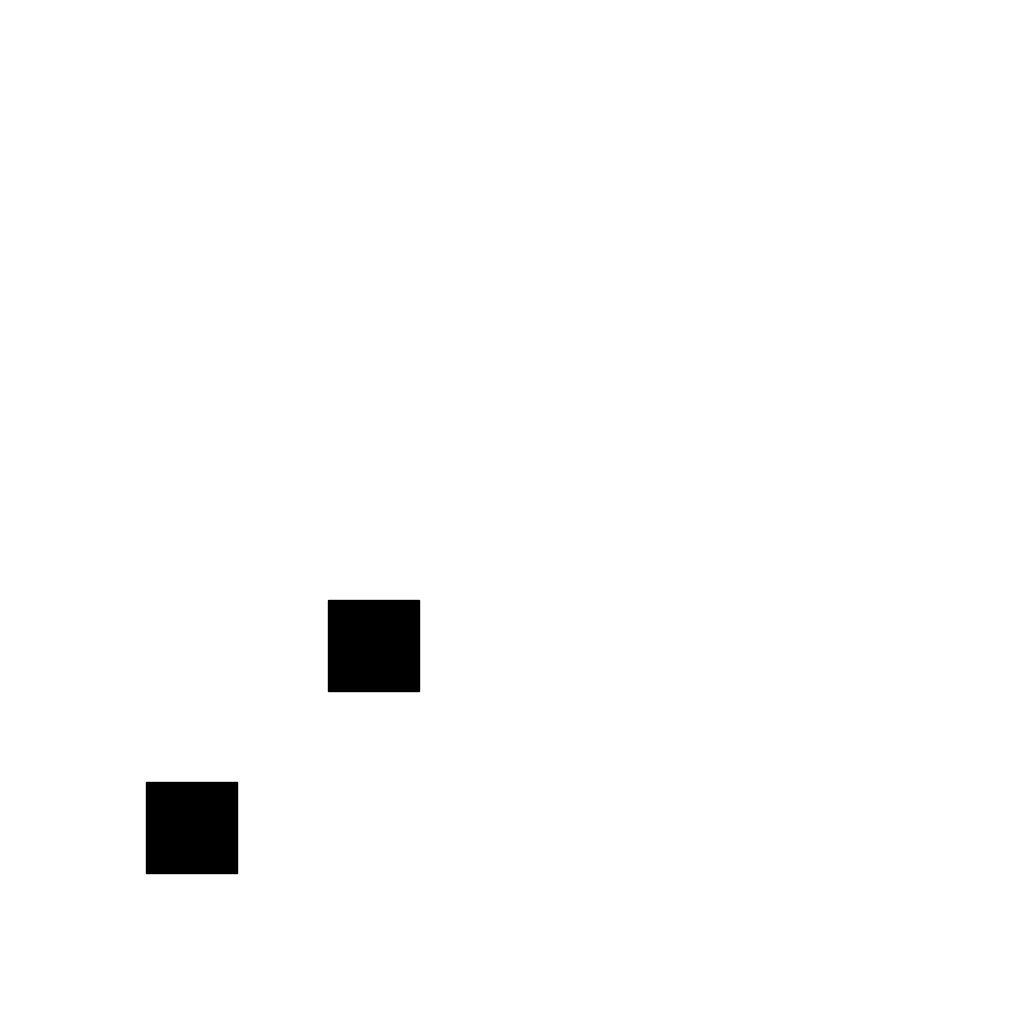
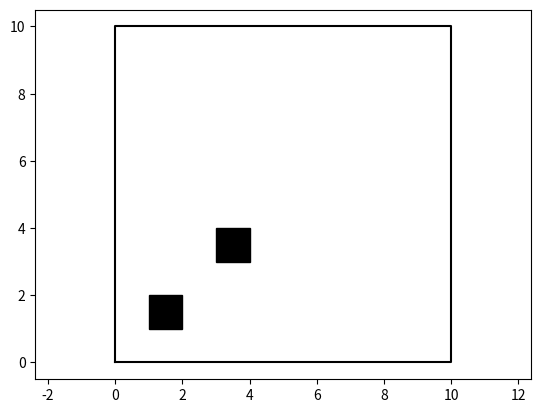

Python code for these plots, in order:
import json
from typing import TypedDict, Optional, Callable, Tuple, List

import numpy as np
import matplotlib.pyplot as plt # type: ignore

from matplotlib.axes import Axes # type: ignore


PathNode = Tuple[float, float]


class ObstacleInfo(TypedDict):
    id_: int
    name: str
    vertices: List[PathNode]

class GeometricMap:
    """With boundary and obstacle coordinates.

    The function from_json() should be used to load a map.
    """

    def __init__(self, boundary_coords: List[PathNode], 
                 obstacle_info_list: List[ObstacleInfo]):
        """The init should not be used directly. Use from_json() instead.

        Arguments:
            boundary_coords: A list of tuples, each tuple is a pair of coordinates.
            obstacle_info_list: A list of ObstacleInfo including ID and name.
        """
        self._boundary_coords:list[PathNode] = []
        self._obstacle_info_dict:dict[int, ObstacleInfo] = {}

        self.register_boundary(boundary_coords)
        for obs in obstacle_info_list:
            self.register_obstacle(obs)

    @property
    def boundary_coords(self):
        return self._boundary_coords
    
    @property
    def obstacle_coords_list(self):
        obs_coords_list = []
        for obs in self._obstacle_info_dict.values():
            obs_coords_list.append(obs['vertices'])
        return obs_coords_list

    def __call__(self) -> Tuple[List[PathNode], List[List[PathNode]]]:
        """Return the boundary and obstacle coordinates."""
        return self.boundary_coords, self.obstacle_coords_list
    
    @classmethod
    def from_json(cls, json_path: str, rescale:Optional[float]=None):
        """Load a map from a json file.

        Keys (obstacle_dict or obstacle_list):
            boundary_coords: A list of tuples, each tuple is a pair of coordinates.
            obstacle_dict: A list of ObstacleInfo (dict) including ID (optional) and name (optional).
            obstacle_list: A list of list of tuples, each sublist is an obstacle.
        """
        with open(json_path, 'r') as jf:
            data = json.load(jf)
        boundary_coords = data['boundary_coords']
        if 'obstacle_dict' in data:
            obstacle_dict_list = data['obstacle_dict']
        else:
            obstacle_coords_list = data['obstacle_list']
            obstacle_dict_list = [{'id_': i, 'name': f'obstacle_{i}', 'vertices': obs} for i, obs in enumerate(obstacle_coords_list)]
        if rescale is None:
            return cls(boundary_coords, obstacle_dict_list)
        else:
            boundary_coords_rescaled = [(x[0]*rescale, x[1]*rescale) for x in boundary_coords]
            obstacle_dict_list_rescaled = [ObstacleInfo(id_=obs['id_'], name=obs['name'], vertices=[(x[0]*rescale, x[1]*rescale) for x in obs['vertices']]) for obs in obstacle_dict_list]
            return cls(boundary_coords_rescaled, obstacle_dict_list_rescaled)
    
    @classmethod
    def from_raw(cls, boundary_coords: List[PathNode], obstacle_coords_list: List[List[PathNode]], rescale:Optional[float]=None):
        """Load a map from raw data."""
        if rescale is None:
            obstacle_dict_list = [ObstacleInfo(id_=i, name=f'obstacle_{i}', vertices=obs) for i, obs in enumerate(obstacle_coords_list)]
            return cls(boundary_coords, obstacle_dict_list)
        else:
            boundary_coords_rescaled = [(x[0]*rescale, x[1]*rescale) for x in boundary_coords]
            obstacle_coords_list_rescaled = [[(x[0]*rescale, x[1]*rescale) for x in obs] for obs in obstacle_coords_list]
            obstacle_dict_list_rescaled = [ObstacleInfo(id_=i, name=f'obstacle_{i}', vertices=obs) for i, obs in enumerate(obstacle_coords_list_rescaled)]
            return cls(boundary_coords_rescaled, obstacle_dict_list_rescaled)

    def get_obstacle_info(self, id_:int) -> ObstacleInfo:
        return self._obstacle_info_dict[id_]
    
    def register_obstacle(self, obstacle: ObstacleInfo) -> None:
        """Check and register an obstacle to the map."""
        if not isinstance(obstacle, dict):
            raise TypeError('An obstacle info must be a dictionary.')
        if 'vertices' not in obstacle:
            raise ValueError('An obstacle info must have a key "vertices".')
        if not isinstance(obstacle['vertices'], list):
            raise TypeError('An obstacle vertices must be a list of tuples.')
        if len(obstacle['vertices'][0])!=2:
            raise TypeError('All coordinates must be 2-dimension.')
        self._obstacle_info_dict[obstacle['id_']] = obstacle

    def register_boundary(self, vertices: List[PathNode]) -> None:
        """Check and register the boundary to the map."""
        if not isinstance(vertices, list):
            raise TypeError('A map boundary must be a list of tuples.')
        if len(vertices[0])!=2:
            raise TypeError('All coordinates must be 2-dimension.')
        self._boundary_coords = vertices

    def map_coords_cvt(self, ct: Callable):
        self._boundary_coords = [ct(x) for x in self._boundary_coords]
        for idx in list(self._obstacle_info_dict):
            obs = self._obstacle_info_dict[idx]
            obs['vertices'] = [tuple(ct(x)) for x in obs['vertices']] # type: ignore


    def get_boundary_scope(self) -> Tuple[float, float, float, float]:
        """Get the boundary scope."""
        x_min = min([x[0] for x in self._boundary_coords])
        x_max = max([x[0] for x in self._boundary_coords])
        y_min = min([x[1] for x in self._boundary_coords])
        y_max = max([x[1] for x in self._boundary_coords])
        return x_min, x_max, y_min, y_max

    def get_occupancy_map(self, rescale:int=100) -> np.ndarray:
        """
        Arguments:
            rescale: The resolution of the occupancy map (rescale * real size).
        Returns:
            A numpy array of shape (height, width, 3).
        """
        if not isinstance(rescale, int):
            raise TypeError(f'Rescale factor must be int, got {type(rescale)}.')
        assert(0<rescale<2000),(f'Rescale value {rescale} is abnormal.')
        
        boundary_np = np.array(self._boundary_coords)
        width  = max(boundary_np[:,0]) - min(boundary_np[:,0])
        height = max(boundary_np[:,1]) - min(boundary_np[:,1])

        fig, ax = plt.subplots(figsize=(width, height), dpi=rescale)
        ax.set_aspect('equal')
        ax.axis('off')
        ax.plot(np.array(self._boundary_coords)[:,0], 
                np.array(self._boundary_coords)[:,1], 'w-')
        for obs in self.obstacle_coords_list:
            x = np.array(obs)[:,0]
            y = np.array(obs)[:,1]
            plt.fill(x, y, color='k')
        fig.tight_layout(pad=0)
        fig.canvas.draw()
        occupancy_map = np.frombuffer(fig.canvas.tostring_rgb(), dtype=np.uint8) # type: ignore
        occupancy_map = occupancy_map.reshape(fig.canvas.get_width_height()[::-1] + (3,))
        plt.close()
        return occupancy_map

    def plot(self, ax: Axes, original_plot_args:dict={'c':'k'}, obstacle_filled=True, plot_boundary:bool=True):
        if plot_boundary:
            ax.plot(np.array(self._boundary_coords+[self._boundary_coords[0]])[:,0], 
                    np.array(self._boundary_coords+[self._boundary_coords[0]])[:,1], 
                    **original_plot_args)
        for obs in self.obstacle_coords_list:
            ax.fill(np.array(obs)[:,0], np.array(obs)[:,1], 
                    fill=obstacle_filled, **original_plot_args)

    @staticmethod
    def dict_to_obstacle_info(obstacle_dict: dict) -> ObstacleInfo:
        """Convert a dictionary to an ObstacleInfo."""
        if 'id_' not in obstacle_dict:
            raise ValueError('An obstacle info must have a key "id_".')
        if 'name' not in obstacle_dict:
            name = f'obstacle_{obstacle_dict["id_"]}'
        else:
            name = obstacle_dict['name']
        if 'vertices' not in obstacle_dict:
            raise ValueError('An obstacle info must have a key "vertices".')
        return ObstacleInfo(id_=obstacle_dict['id_'], 
                            name=name, 
                            vertices=obstacle_dict['vertices'])


if __name__ == '__main__':
    boundary = [(0.0, 0.0), (10.0, 0.0), (10.0, 10.0), (0.0, 10.0)]
    obstacle_list = [{"id_": 1, "vertices": [(1,1), (2,1), (2,2), (1,2)]}, 
                     {"id_": 2, "vertices": [(3,3), (4,3), (4,4), (3,4)]}
                     ]
    obstacle_info_list = [GeometricMap.dict_to_obstacle_info(obs) for obs in obstacle_list]
    map = GeometricMap(boundary, obstacle_info_list)
    map.get_occupancy_map()
    fig, ax = plt.subplots()
    ax.axis('equal')
    map.plot(ax)
    plt.show()
